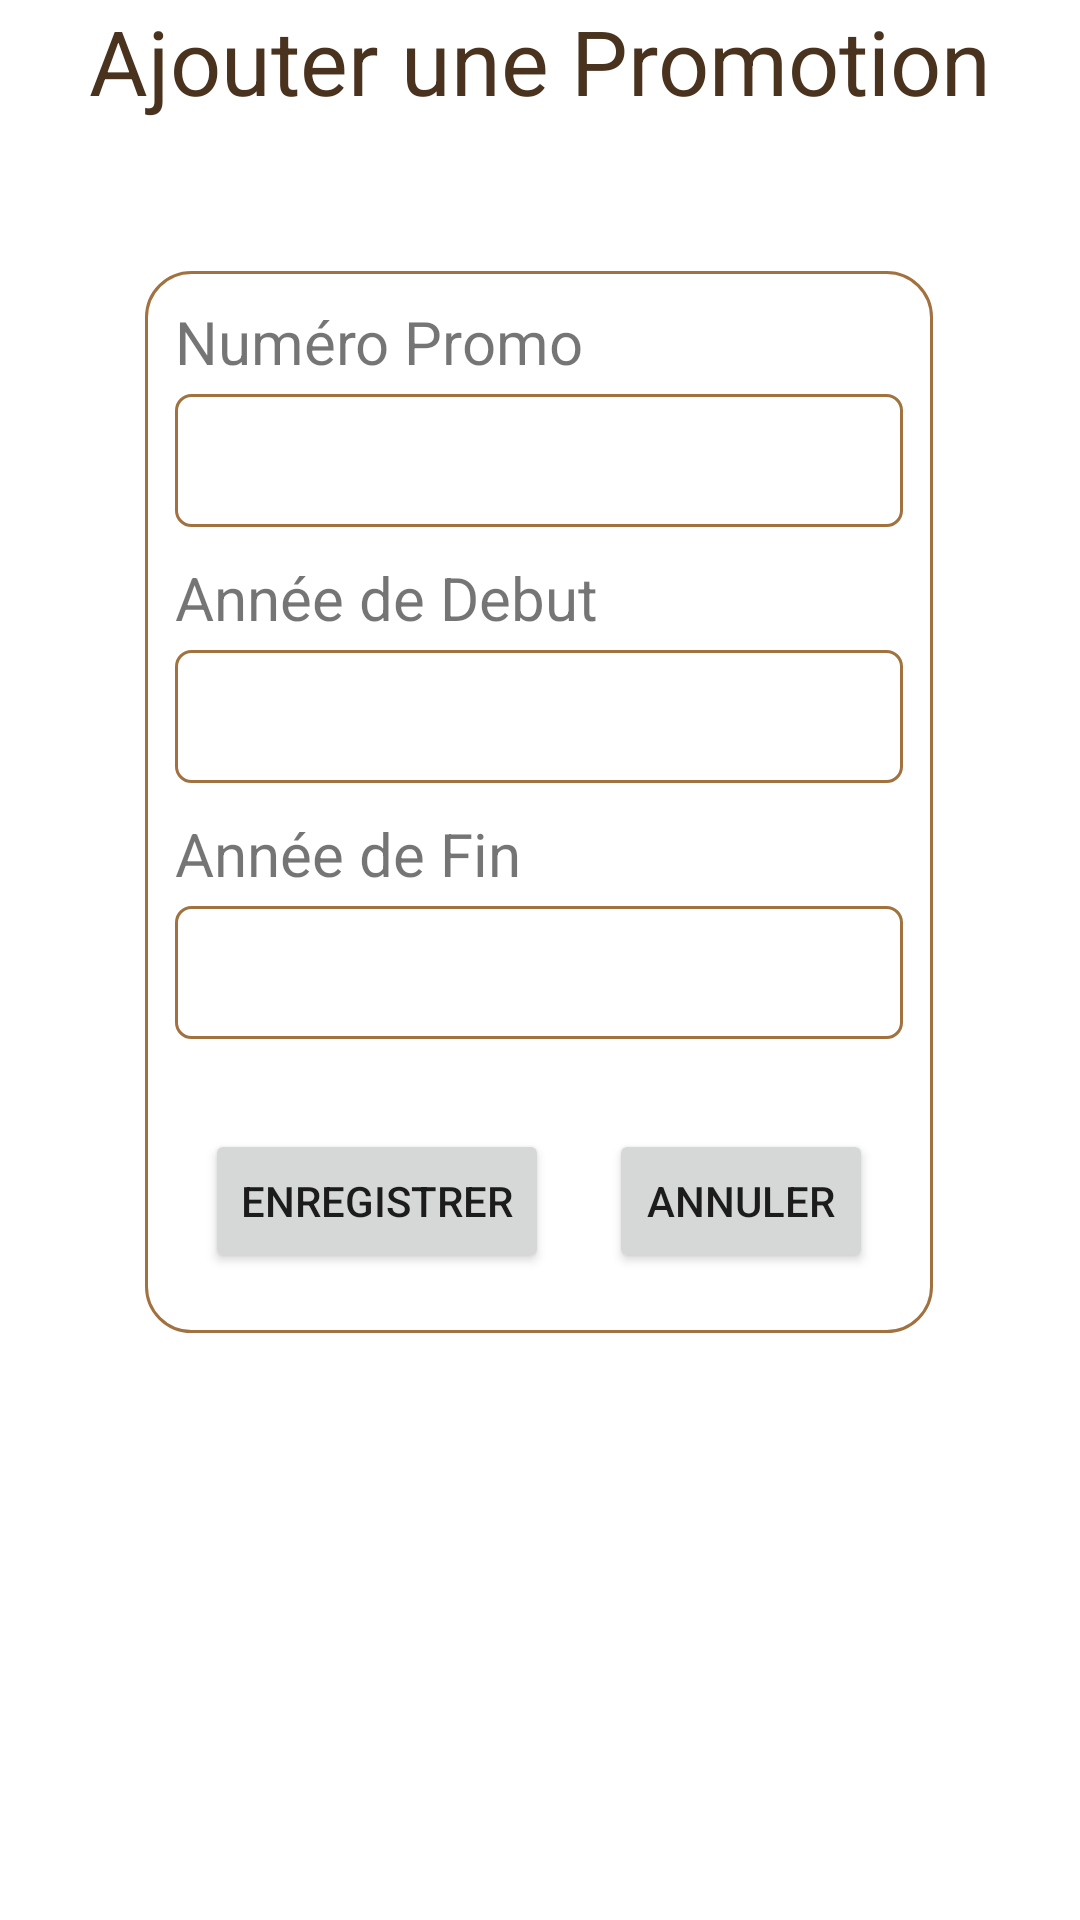

Produce the Android XML layout that renders to this screen, including the resource entries it uses.
<!-- AndroidManifest.xml: application theme Theme.Gestion_Isep -->
<!-- res/layout/activity_ajout_promo.xml -->
<?xml version="1.0" encoding="utf-8"?>
<androidx.constraintlayout.widget.ConstraintLayout xmlns:android="http://schemas.android.com/apk/res/android"
    xmlns:app="http://schemas.android.com/apk/res-auto"
    xmlns:tools="http://schemas.android.com/tools"
    android:id="@+id/id_anneTextView"
    android:layout_width="match_parent"
    android:layout_height="match_parent"
    tools:context=".AjoutPromo">

    <TextView
        android:id="@+id/textView"
        android:layout_width="wrap_content"
        android:layout_height="wrap_content"
        android:text="@string/ajoutPro"
        android:textColor="@color/isep_marron_foncée"
        android:textSize="@dimen/dim30"
        app:layout_constraintEnd_toEndOf="parent"
        app:layout_constraintStart_toStartOf="parent"
        tools:ignore="MissingConstraints" />

    <LinearLayout
        android:layout_width="wrap_content"
        android:layout_height="wrap_content"
        android:layout_marginTop="@dimen/dim50"
        android:orientation="vertical"
        android:background="@drawable/border"
        app:layout_constraintEnd_toEndOf="parent"
        app:layout_constraintHorizontal_bias="0.498"
        app:layout_constraintStart_toStartOf="parent"
        app:layout_constraintTop_toBottomOf="@+id/textView"
        tools:ignore="MissingConstraints">

        <TextView
            android:id="@+id/numProTextView"
            android:layout_width="match_parent"
            android:layout_height="wrap_content"
            android:text="@string/numero_promo"
            android:textSize="@dimen/dim20"
            tools:ignore="MissingConstraints"
            tools:layout_editor_absoluteX="43dp"
            tools:layout_editor_absoluteY="98dp" />

        <EditText
            android:id="@+id/id_numPromo_editext"
            android:layout_width="match_parent"
            android:layout_height="wrap_content"
            android:inputType="number"
            android:background="@drawable/border_carre"
            android:layout_marginTop="@dimen/dimMar"
            app:layout_constraintTop_toBottomOf="@+id/numProTextView"
            tools:ignore="MissingConstraints"
            tools:layout_editor_absoluteX="35dp" />

        <TextView
            android:id="@+id/id_anneDTextView"
            android:layout_width="match_parent"
            android:layout_height="wrap_content"
            android:text="@string/debut_promo"
            android:layout_marginTop="@dimen/dim10"
            android:textSize="@dimen/dim20"
            tools:ignore="DuplicateIds,MissingConstraints"
            tools:layout_editor_absoluteX="43dp"
            tools:layout_editor_absoluteY="98dp" />

        <EditText
            android:id="@+id/id_anneeDebut_Edit"
            android:layout_width="match_parent"
            android:layout_height="wrap_content"
            android:layout_marginTop="@dimen/dimMar"
            android:inputType="number"
            android:background="@drawable/border_carre"
            app:layout_constraintTop_toBottomOf="@+id/id_anneDTextView"
            tools:ignore="MissingConstraints"
            tools:layout_editor_absoluteX="35dp" />

        <TextView
            android:id="@+id/id_anneeFin_TextView"
            android:layout_width="match_parent"
            android:layout_height="wrap_content"
            android:text="@string/fin_promo"
            android:layout_marginTop="@dimen/dim10"
            android:textSize="@dimen/dim20"
            tools:ignore="DuplicateIds,MissingConstraints"
            tools:layout_editor_absoluteX="43dp"
            tools:layout_editor_absoluteY="98dp" />

        <EditText
            android:id="@+id/id_anneeFin_Edit"
            android:layout_width="match_parent"
            android:layout_height="wrap_content"
            android:layout_marginTop="@dimen/dimMar"
            android:inputType="number"
            android:background="@drawable/border_carre"
            app:layout_constraintTop_toBottomOf="@+id/id_anneeFin_TextView"
            tools:ignore="MissingConstraints"
            tools:layout_editor_absoluteX="35dp" />

        <LinearLayout
            android:layout_width="match_parent"
            android:layout_height="wrap_content"
            android:layout_marginTop="@dimen/dim20"
            android:orientation="horizontal">

            <Button
                android:id="@+id/id_enregistrer_promo"
                android:layout_width="wrap_content"
                android:layout_height="wrap_content"
                android:layout_margin="@dimen/dim10"
                android:text="@string/button_save" />

            <Button
                android:id="@+id/id_annuler_promo"
                android:layout_width="wrap_content"
                android:layout_height="wrap_content"
                android:layout_margin="@dimen/dim10"
                android:text="@string/button_exit" />

        </LinearLayout>

    </LinearLayout>

</androidx.constraintlayout.widget.ConstraintLayout>
<!-- resources referenced by this layout -->
<resources>
  <dimen name="dim10">10dp</dimen>
  <dimen name="dim20">20dp</dimen>
  <dimen name="dim30">30dp</dimen>
  <dimen name="dim50">50dp</dimen>
  <dimen name="dimMar">4dp</dimen>
  <!-- drawable border (drawable) -->
  <?xml version="1.0" encoding="utf-8"?>
  <selector xmlns:android="http://schemas.android.com/apk/res/android">
      <item>
          <shape xmlns:android="http://schemas.android.com/apk/res/android"
              android:shape="rectangle">
              <stroke android:color="@color/isep_marron" android:width="1dp"></stroke>
              <corners android:radius="15dp"/>
              <padding android:left="10dp" android:right="10dp" android:bottom="10dp" android:top="10dp"/>
          </shape>
      </item>
  </selector>
  <!-- drawable border_carre (drawable) -->
  <?xml version="1.0" encoding="utf-8"?>
  <selector xmlns:android="http://schemas.android.com/apk/res/android">
     <item>
          <shape xmlns:android="http://schemas.android.com/apk/res/android"
              android:shape="rectangle">
              <stroke android:color="@color/isep_marron" android:width="1dp"></stroke>
              <corners android:radius="5dp"/>
              <padding android:left="10dp" android:right="10dp" android:bottom="10dp" android:top="10dp"/>
          </shape>
         </item>
  </selector>
  <string name="ajoutPro">Ajouter une Promotion</string>
  <string name="button_exit">ANNULER</string>
  <string name="button_save">ENREGISTRER</string>
  <string name="debut_promo">Année de Debut </string>
  <string name="fin_promo">Année de Fin </string>
  <string name="numero_promo">Numéro Promo</string>
  <style name="Theme.Gestion_Isep" parent="Theme.MaterialComponents.DayNight.DarkActionBar">
          
          <item name="colorPrimary">@color/isep_marron</item>
          <item name="colorPrimaryVariant">@color/isep_marron_foncée</item>
          <item name="colorOnPrimary">@color/white</item>
          
          <item name="colorSecondary">@color/isep_beige</item>
          <item name="colorSecondaryVariant">@color/isep_beige_clair</item>
          <item name="colorOnSecondary">@color/black</item>
          
          <item name="android:statusBarColor">?attr/colorPrimaryVariant</item>
          
      </style>
  <color name="isep_marron">#F29C6A36</color>
  <color name="white">#FFFFFFFF</color>
  <color name="isep_beige">#D1B27C</color>
  <color name="isep_beige_clair">#DFC79C</color>
  <color name="black">#FF000000</color>
</resources>
